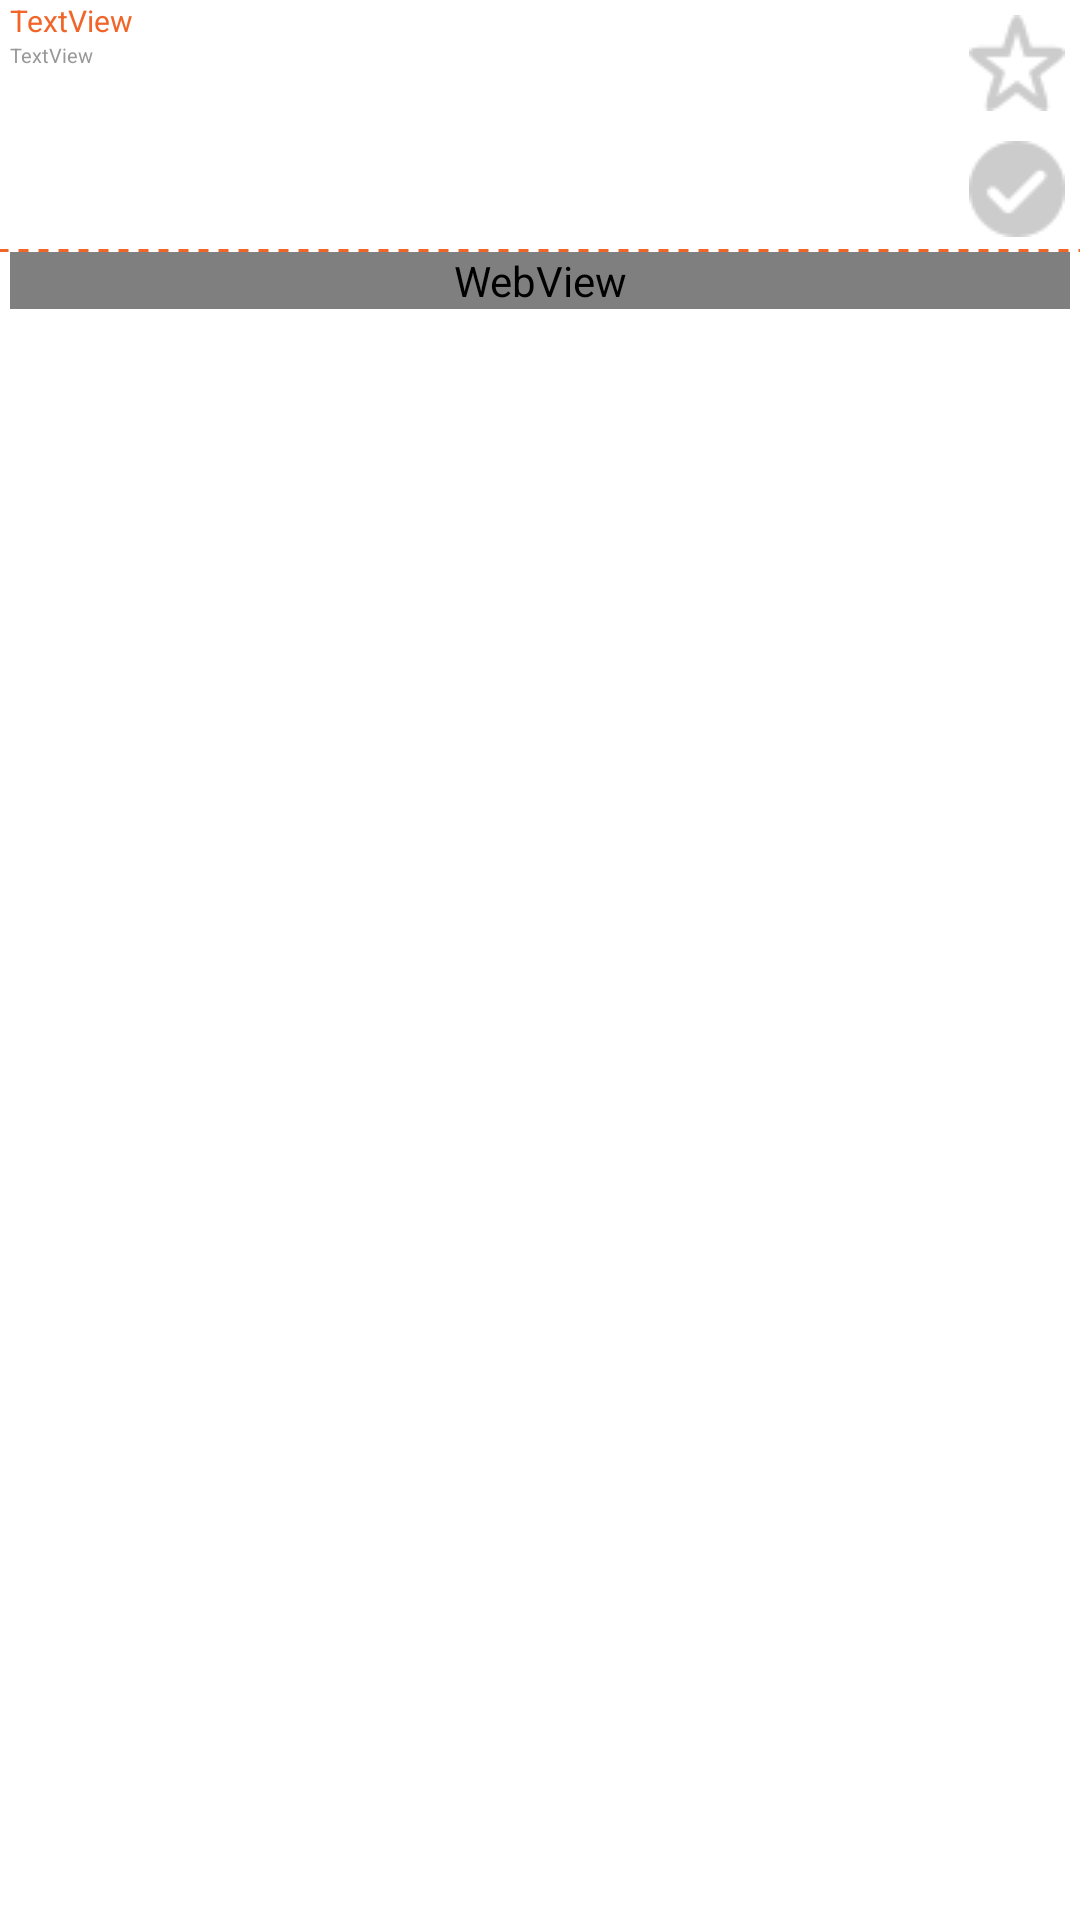

Produce the Android XML layout that renders to this screen, including the resource entries it uses.
<!-- AndroidManifest.xml: application theme AppTheme -->
<!-- res/layout/article.xml -->
<?xml version="1.0" encoding="utf-8"?>
<LinearLayout xmlns:android="http://schemas.android.com/apk/res/android"
    android:layout_width="fill_parent"
    android:layout_height="fill_parent"
    android:layout_weight="1"
    android:orientation="vertical" >

    <ScrollView
        android:layout_width="fill_parent"
        android:layout_height="wrap_content" >

        <LinearLayout
            android:id="@+id/article"
            android:layout_width="fill_parent"
            android:layout_height="wrap_content"
            android:layout_weight="1"
            android:orientation="vertical" >

            <LinearLayout
                android:id="@+id/topArticle"
                android:layout_width="fill_parent"
                android:layout_height="wrap_content"
                android:layout_weight="1"
                android:background="@drawable/article_header_background"
                android:orientation="horizontal" >

                <LinearLayout
                    android:id="@+id/article"
                    android:layout_width="fill_parent"
                    android:layout_height="wrap_content"
                    android:layout_weight="1"
                    android:orientation="vertical" >

                    <TextView
                        android:id="@+id/articleTitle"
                        android:layout_width="fill_parent"
                        android:layout_height="wrap_content"
                        android:layout_marginLeft="10px"
                        android:layout_marginRight="10px"
                        android:layout_weight="289.81"
                        android:text="TextView"
                        android:textColor="#f16529"
                        android:textSize="30px" />

                    <TextView
                        android:id="@+id/articleInformation"
                        android:layout_width="fill_parent"
                        android:layout_height="wrap_content"
                        android:layout_marginLeft="10px"
                        android:layout_marginRight="10px"
                        android:layout_weight="289.81"
                        android:text="TextView"
                        android:textColor="#999999"
                        android:textSize="20px" />
                </LinearLayout>

                <LinearLayout
                    android:layout_width="42dp"
                    android:layout_height="wrap_content"
                    android:orientation="vertical"
                    android:padding="5dp" >

                    <ImageView
                        android:id="@+id/favorite"
                        android:layout_width="32dp"
                        android:layout_height="fill_parent"
                        android:layout_gravity="center_vertical|center_horizontal|center"
                        android:layout_marginBottom="10dp"
                        android:gravity="right"
                        android:src="@drawable/fav_false" />

                    <ImageView
                        android:id="@+id/readNoRead"
                        android:layout_width="32dp"
                        android:layout_height="fill_parent"
                        android:layout_gravity="center_vertical|center_horizontal"
                        android:gravity="right"
                        android:src="@drawable/read_false" />
                </LinearLayout>
            </LinearLayout>

            <WebView
                android:id="@+id/articleContent"
                android:layout_width="fill_parent"
                android:layout_height="wrap_content"
                android:layout_marginLeft="10px"
                android:layout_marginRight="10px"
                android:layout_weight="3000"
                android:text="WebView"
                android:textColor="#555555"
                android:textSize="18px" />
        </LinearLayout>
    </ScrollView>

</LinearLayout>
<!-- resources referenced by this layout -->
<resources>
  <!-- drawable article_header_background (drawable) -->
  <?xml version="1.0" encoding="utf-8"?>
  <layer-list xmlns:android="http://schemas.android.com/apk/res/android" >
  
      <item>
          <shape android:shape="rectangle" >
              <solid android:color="@android:color/transparent" />
          </shape>
      </item>
      <item
          android:left="-2dp"
          android:right="-2dp"
          android:top="-2dp">
          <shape>
              <solid android:color="@android:color/transparent" />
  
              <stroke
                  android:dashGap="10px"
                  android:dashWidth="10px"
                  android:width="1dp"
                  android:color="#f16529" />
          </shape>
      </item>
  
  </layer-list>
  <!-- drawable fav_false: png bitmap (drawable-mdpi, 1253 bytes) -->
  <!-- drawable read_false: png bitmap (drawable-mdpi, 876 bytes) -->
  <style name="AppTheme" parent="android:Theme.Holo.Light">
          <item name="android:actionBarStyle">@style/MyActionBar</item>
          <item name="android:actionMenuTextColor">@color/menuTextColor</item>
      </style>
  <style name="MyActionBar" parent="@android:style/Widget.Holo.Light.ActionBar">
          <item name="android:background">@color/themeBackgroundColor</item>
          <item name="android:textColor">@color/menuTextColor</item>
      </style>
</resources>
